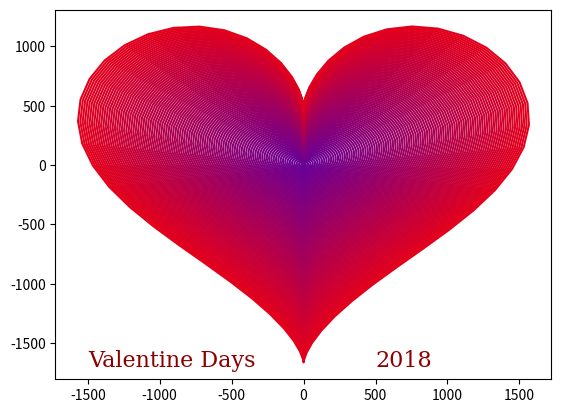

Generate this figure with matplotlib:
import matplotlib.pyplot as plt
import numpy as np
t = np.arange(0,2*np.pi,0.1)
x = [(16*np.sin(t)**3)*i for i in range(99)]
y = [(13*np.cos(t)-5*np.cos(2*t)-2*np.cos(3*t)-np.cos(4*t))*i for i in range(99)]
colors = [(i,0,1-i) for i in np.arange(0.4,1,0.005)]
for i in range(99):plt.plot(x[i],y[i],color=colors[i])
font={'family': 'serif',
        'color':  'darkred',
        'weight': 'normal',
        'size': 16,
        }
plt.text(-1500, -1700, 'Valentine Days', fontdict=font)
plt.text(500, -1700, '2018', fontdict=font)
plt.show()
